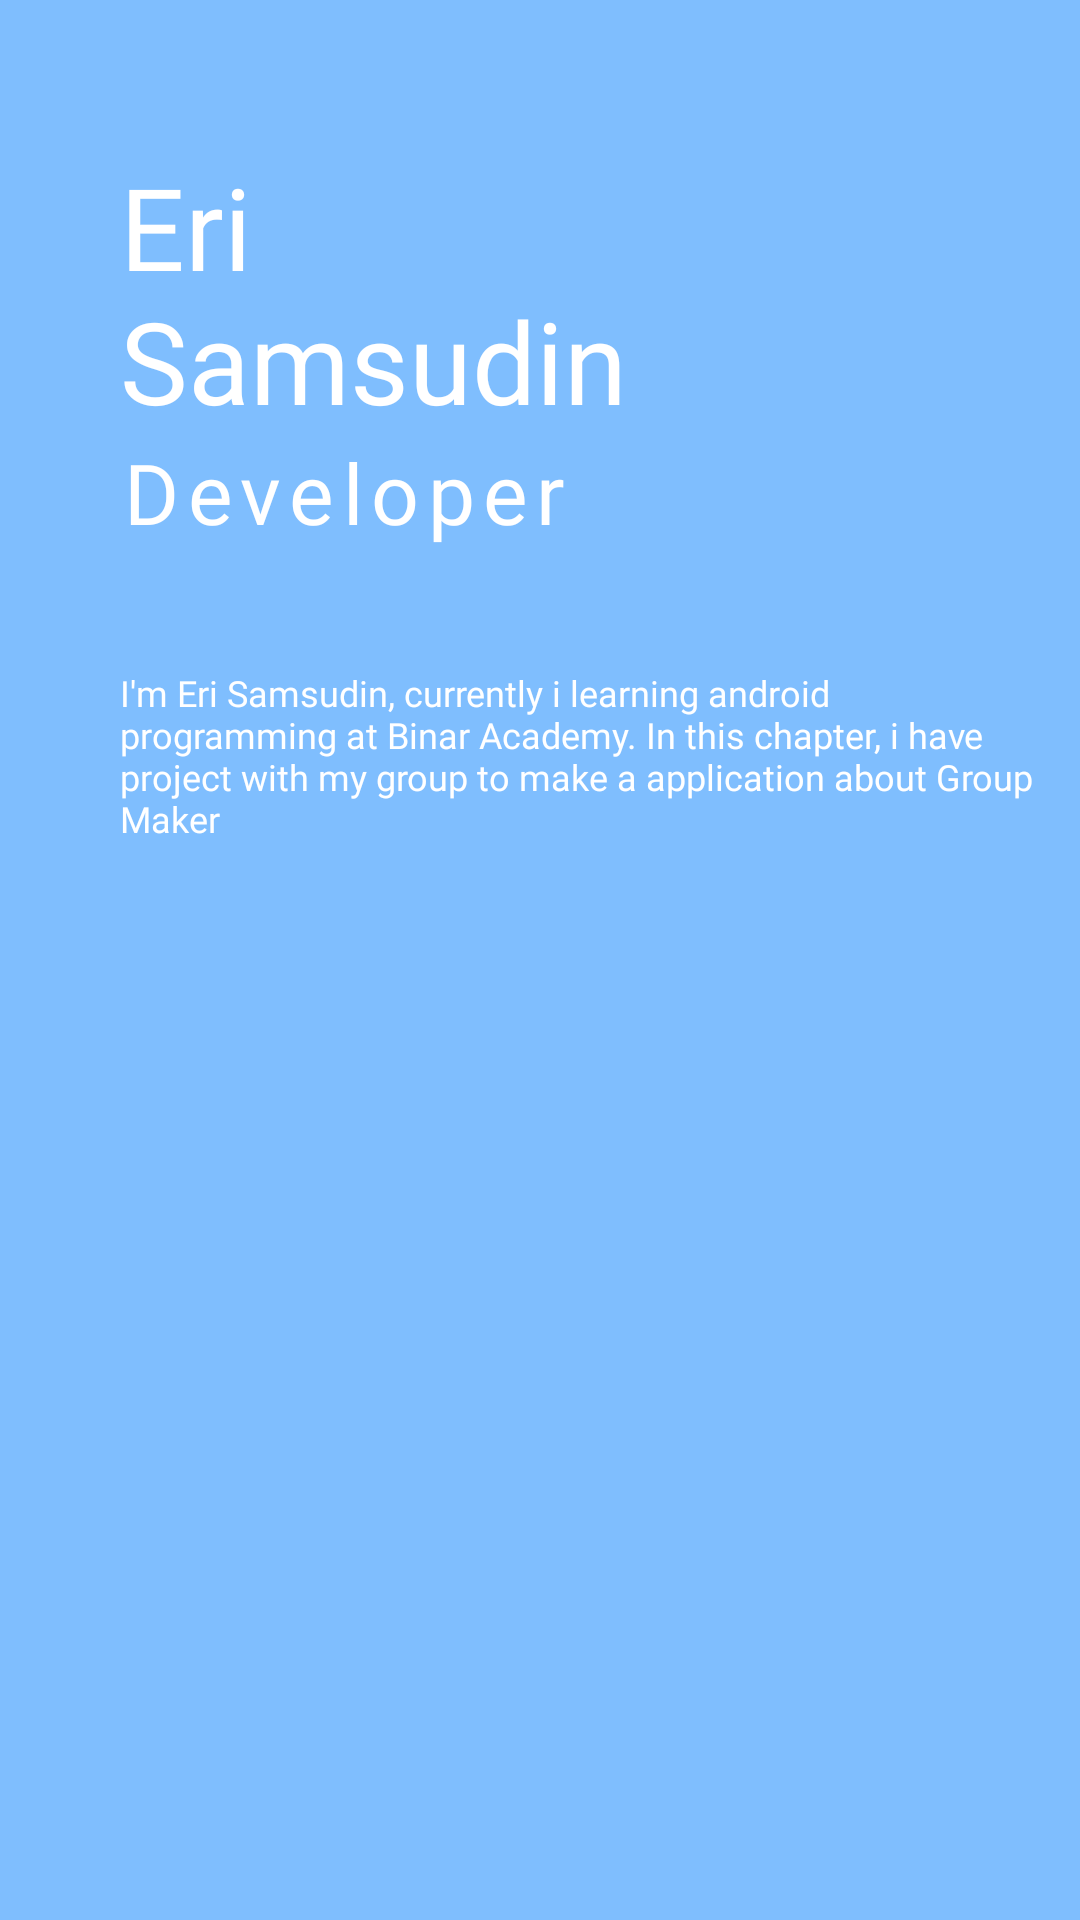

Here is an Android app screen rendered from its layout file. Give the layout XML and the strings, colors and styles it references.
<!-- AndroidManifest.xml: application theme Theme.ProjectGroupMakerBinar -->
<!-- res/layout/activity_profile_eri.xml -->
<?xml version="1.0" encoding="utf-8"?>
<androidx.constraintlayout.widget.ConstraintLayout xmlns:android="http://schemas.android.com/apk/res/android"
    xmlns:app="http://schemas.android.com/apk/res-auto"
    xmlns:tools="http://schemas.android.com/tools"
    android:layout_width="match_parent"
    android:layout_height="match_parent"
    tools:context=".ui.profile.ProfileEriActivity"
    android:background="@color/blue_1"
    android:alpha="0.5">

    <LinearLayout
        android:layout_width="match_parent"
        android:layout_height="match_parent"
        android:orientation="vertical"
        android:layout_marginStart="40dp"
        android:layout_marginEnd="10dp"
        android:layout_marginTop="50dp">

        <TextView
            android:layout_width="wrap_content"
            android:layout_height="wrap_content"
            android:text="@string/txt_name_eri"
            android:textColor="@color/white"
            style="@style/TextTitle.Bold"/>

        <TextView
            android:layout_width="wrap_content"
            android:layout_height="wrap_content"
            android:text="@string/txt_job_eri"
            android:textColor="@color/white"
            style="@style/TextTitle.Light"/>

        <TextView
            android:layout_width="wrap_content"
            android:layout_height="wrap_content"
            android:layout_marginTop="40dp"
            android:textColor="@color/white"
            style="@style/TextDesc.Light"
            android:text="@string/text_profile_eri"/>

    </LinearLayout>
    >

</androidx.constraintlayout.widget.ConstraintLayout>
<!-- resources referenced by this layout -->
<resources>
  <color name="blue_1">#007DFE</color>
  <color name="white">#FFFFFFFF</color>
  <string name="text_profile_eri">I\'m Eri Samsudin, currently i learning android programming at Binar Academy. In this chapter, i have project with my group to make a application about Group Maker</string>
  <string name="txt_job_eri">Developer</string>
  <string name="txt_name_eri">Eri \nSamsudin</string>
  <style name="TextDesc.Light" parent="Theme.ProjectGroupMakerBinar">
          <item name="android:textColor">@color/black_2</item>
          <item name="android:textSize">12sp</item>
          <item name="android:fontFamily">@font/poppins_light</item>
      </style>
  <style name="TextTitle.Bold" parent="Theme.ProjectGroupMakerBinar">
          <item name="android:textColor">@color/blue_1</item>
          <item name="android:textSize">38sp</item>
          <item name="android:fontFamily">@font/poppins_bold</item>
      </style>
  <style name="TextTitle.Light" parent="Theme.ProjectGroupMakerBinar">
          <item name="android:textColor">@color/blue_1</item>
          <item name="android:textSize">28sp</item>
          <item name="android:letterSpacing">0.1</item>
          <item name="android:fontFamily">@font/poppins_light</item>
      </style>
  <style name="Theme.ProjectGroupMakerBinar" parent="Theme.MaterialComponents.DayNight.DarkActionBar">
          
          <item name="colorPrimary">@color/purple_500</item>
          <item name="colorPrimaryVariant">@color/purple_700</item>
          <item name="colorOnPrimary">@color/white</item>
          
          <item name="colorSecondary">@color/teal_200</item>
          <item name="colorSecondaryVariant">@color/teal_700</item>
          <item name="colorOnSecondary">@color/black</item>
          
          <item name="android:statusBarColor" tools:targetApi="l">?attr/colorPrimaryVariant</item>
          
      </style>
  <color name="black_2">#282828</color>
  <color name="purple_500">#FF6200EE</color>
  <color name="purple_700">#FF3700B3</color>
  <color name="teal_200">#FF03DAC5</color>
  <color name="teal_700">#FF018786</color>
  <color name="black">#FF000000</color>
</resources>
